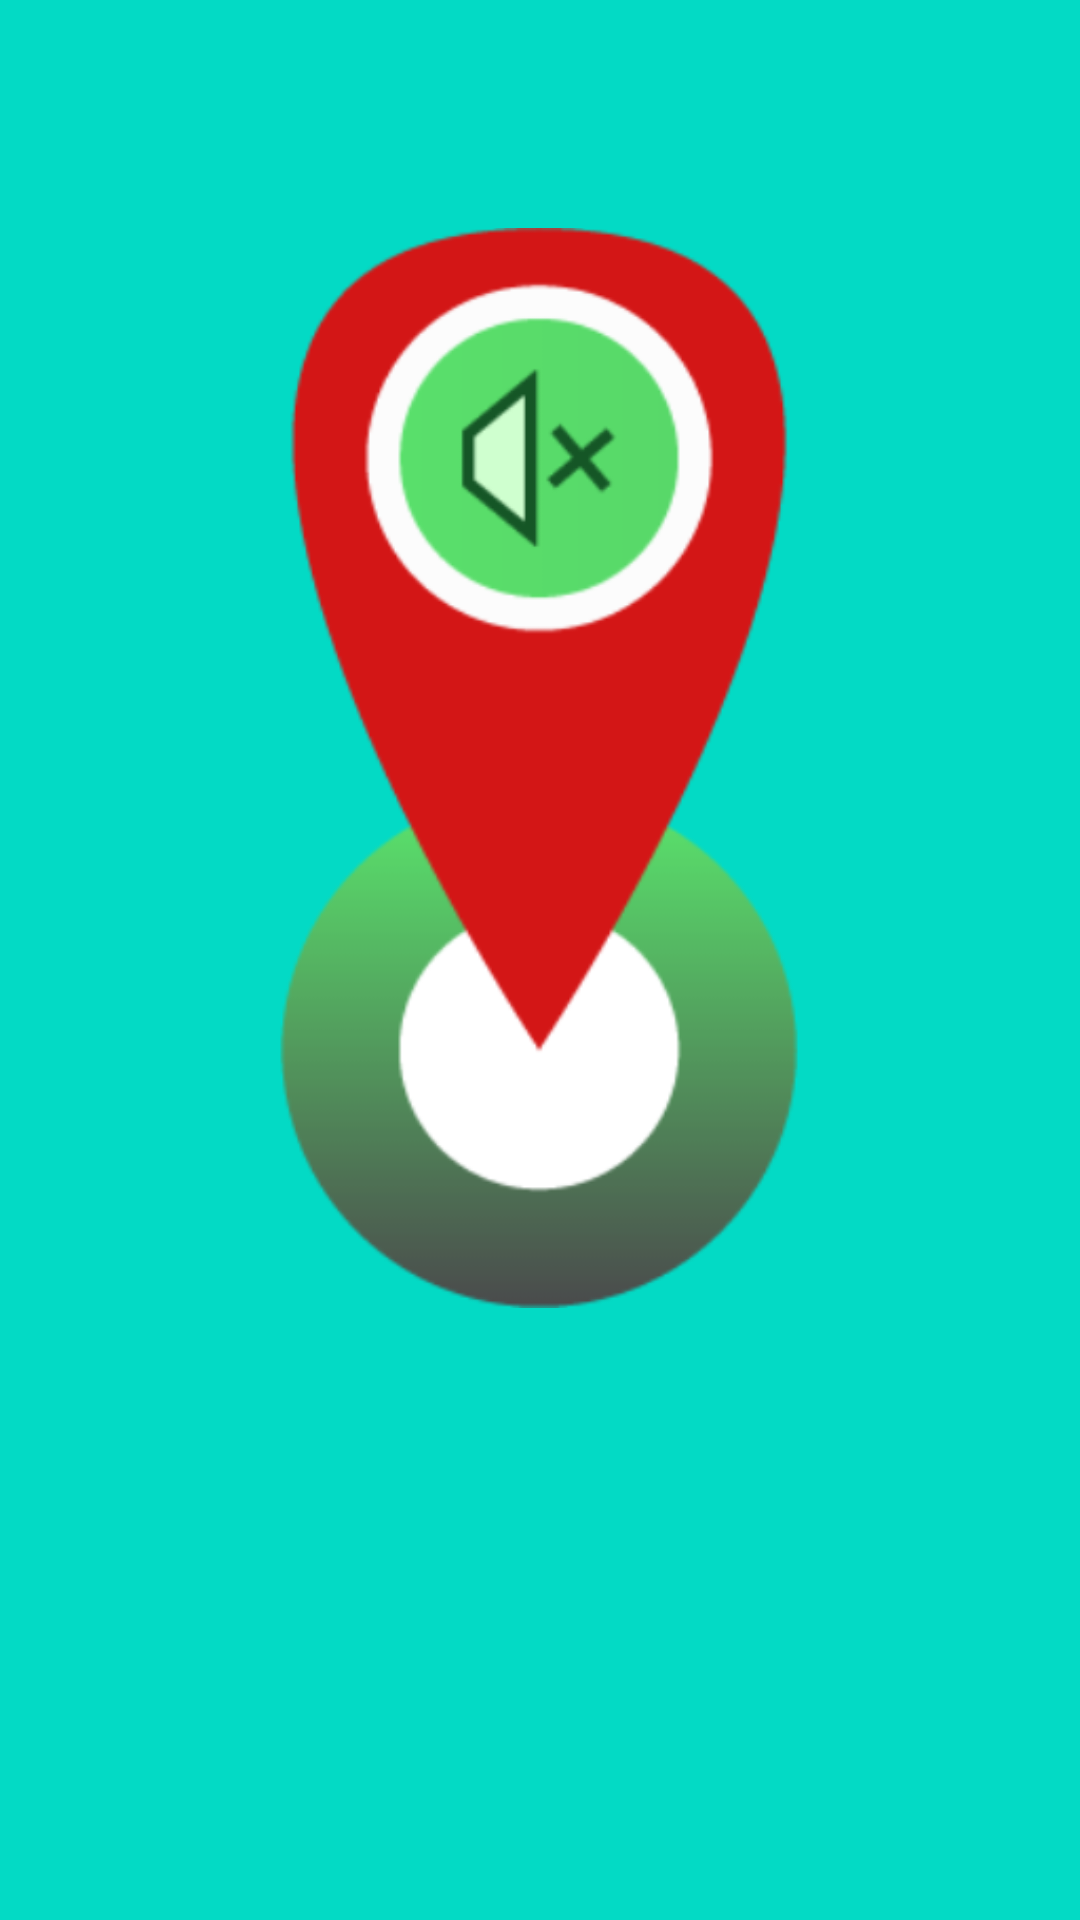

Reconstruct the res/layout file that produces this screen, plus the resources it refers to.
<!-- AndroidManifest.xml: application theme Theme.Fasa -->
<!-- res/layout/activity_main.xml -->
<?xml version="1.0" encoding="utf-8"?>
<RelativeLayout xmlns:android="http://schemas.android.com/apk/res/android"
    xmlns:app="http://schemas.android.com/apk/res-auto"
    xmlns:tools="http://schemas.android.com/tools"
    android:layout_width="match_parent"
    android:layout_height="match_parent"
    tools:context=".MainActivity"
    android:background="@color/colorAccent"
    >

    <ImageView
        android:layout_width="wrap_content"
        android:layout_height="wrap_content"
        android:src="@drawable/icon2"/>

</RelativeLayout>
<!-- resources referenced by this layout -->
<resources>
  <color name="colorAccent">#03DAC5</color>
  <!-- drawable icon2: png bitmap (drawable, 34917 bytes) -->
  <style name="Theme.Fasa" parent="Theme.MaterialComponents.DayNight.DarkActionBar">
          
          <item name="colorPrimary">@color/colorPrimary</item>
          <item name="colorPrimaryVariant">@color/colorPrimaryDark</item>
          <item name="colorOnPrimary">@color/white</item>
          
          <item name="colorSecondary">@color/teal_200</item>
          <item name="colorSecondaryVariant">@color/teal_700</item>
          <item name="colorOnSecondary">@color/black</item>
          
          <item name="android:statusBarColor" tools:targetApi="l">?attr/colorPrimaryVariant</item>
          
      </style>
  <color name="colorPrimary">#03DAB5</color>
  <color name="colorPrimaryDark">#03DAB0</color>
  <color name="white">#FFFFFFFF</color>
  <color name="teal_200">#FF03DAC5</color>
  <color name="teal_700">#FF018786</color>
  <color name="black">#FF000000</color>
</resources>
